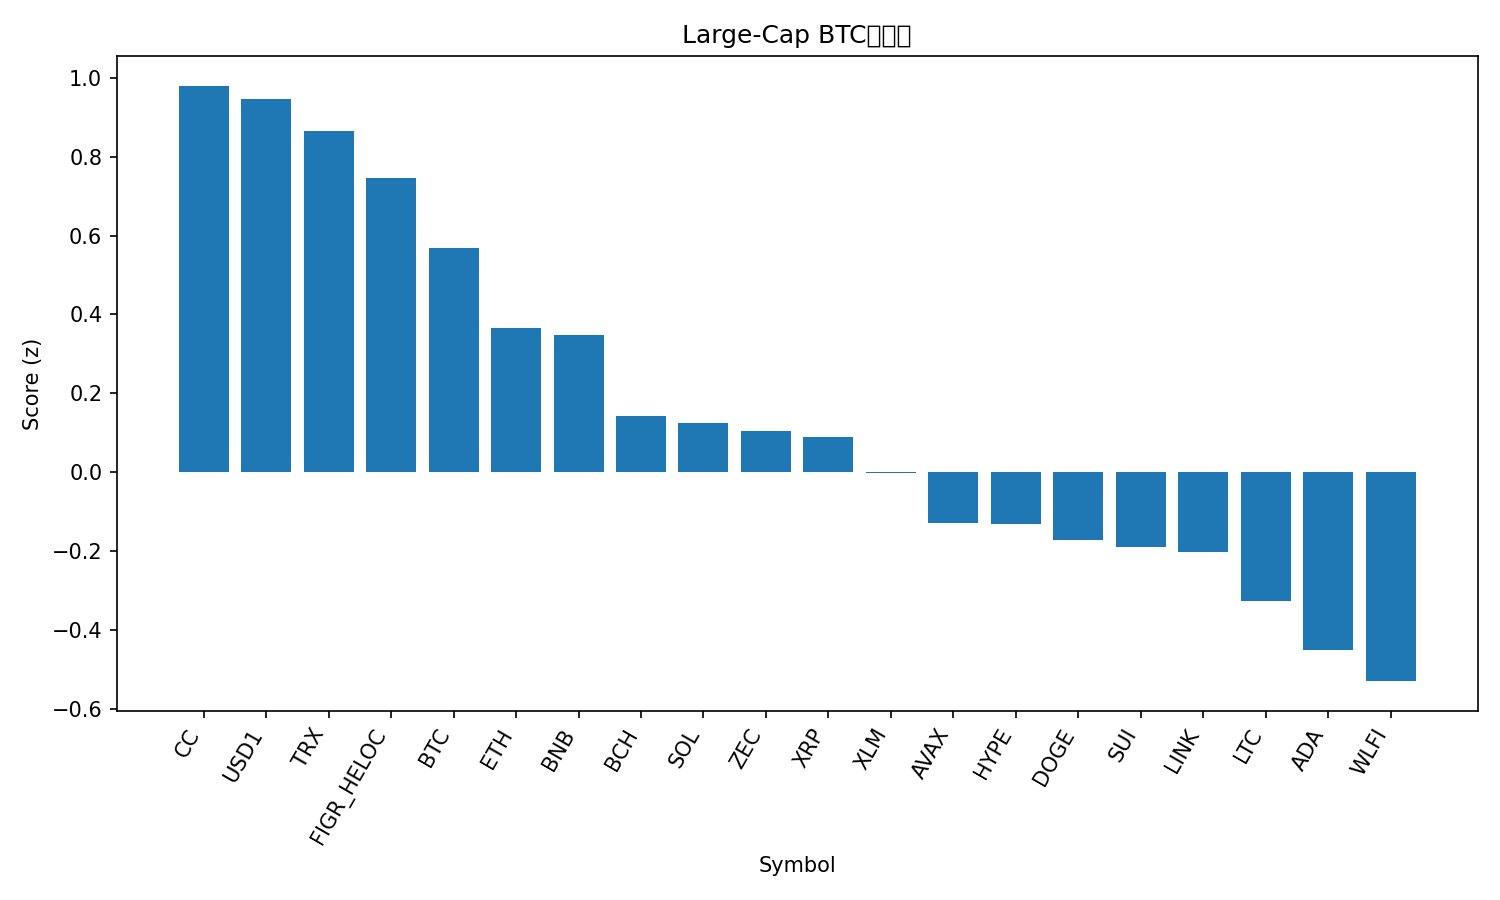

Source data for this figure (header and first rows):
rank, name, symbol, price_btc, price_usd, pct_1h_btc, pct_24h_btc, pct_7d_btc, market_cap_rank, market_cap_usd, volume_usd, score
1, Canton, CC, 1.74e-06, 0.1539, -0.9783, 3.447, 45.13, 29, 5773754604, 13679773, 0.9799
2, USD1, USD1, 1.129e-05, 0.9998, 0.2976, 0.8563, 7.459, 34, 4877808143, 1521744552, 0.9459
3, TRON, TRX, 3.36e-06, 0.2976, 0.1642, 1.48, 1.118, 8, 28228626015, 448275329, 0.8654
4, Figure Heloc, FIGR_HELOC, 1.153e-05, 1.026, 0.0, 0.7048, 9.549, 11, 15170431157, 250472, 0.7457
5, Bitcoin, BTC, 1.0, 88554, 0.0, 0.0, 0.0, 1, 1768625258856, 20419021471, 0.5697
6, Ethereum, ETH, 0.03303, 2925, -0.154, -0.1402, -5.456, 2, 352713762257, 9866899992, 0.3659
7, BNB, BNB, 0.009895, 876.3, -0.06319, -0.7853, -0.734, 4, 119451077851, 737906093, 0.3475
8, Bitcoin Cash, BCH, 0.006577, 582.5, -0.349, -1.422, 5.762, 14, 11679813002, 194549090, 0.1431
9, Solana, SOL, 0.00142, 125.8, -0.4765, -0.1254, -5.118, 7, 71167696919, 1847173460, 0.1252
10, Zcash, ZEC, 0.004042, 358, -0.08245, -2.189, -1.833, 28, 5912326224, 323927358, 0.1042
11, XRP, XRP, 2.128e-05, 1.88, -0.426, -0.8657, -1.49, 5, 114710102751, 1232673542, 0.08904
12, Stellar, XLM, 2.35e-06, 0.2078, -0.5618, -0.8593, -1.288, 25, 6740746706, 73251150, -0.002983
13, Avalanche, AVAX, 0.0001336, 11.83, -0.6015, -1.093, -6.233, 33, 5104270154, 166817458, -0.1282
14, Hyperliquid, HYPE, 0.0002538, 22.48, -0.1322, -3.107, -6.607, 31, 5354728190, 137149264, -0.1314
15, Dogecoin, DOGE, 1.38e-06, 0.1218, -0.7516, -0.8752, -4.623, 10, 20514726649, 424929986, -0.1718
16, Sui, SUI, 1.646e-05, 1.46, -0.5485, -1.276, -11.64, 30, 5527961178, 278426820, -0.1906
17, Chainlink, LINK, 0.000135, 11.96, -0.7498, -0.9052, -6.623, 22, 8467411230, 206120211, -0.2021
18, Litecoin, LTC, 0.0007769, 68.78, -1.476, 1.004, -1.803, 32, 5289165117, 340106561, -0.3265
19, Cardano, ADA, 3.97e-06, 0.3514, -1.063, -1.418, -3.883, 12, 12931237973, 222265766, -0.4514
20, World Liberty Financial, WLFI, 1.93e-06, 0.1707, -0.9518, -3.353, 7.255, 35, 4649553118, 70878535, -0.53
21, Monero, XMR, 0.005258, 465.7, -3.358, -8.733, -13.78, 21, 8629498329, 138533709, -3.208
